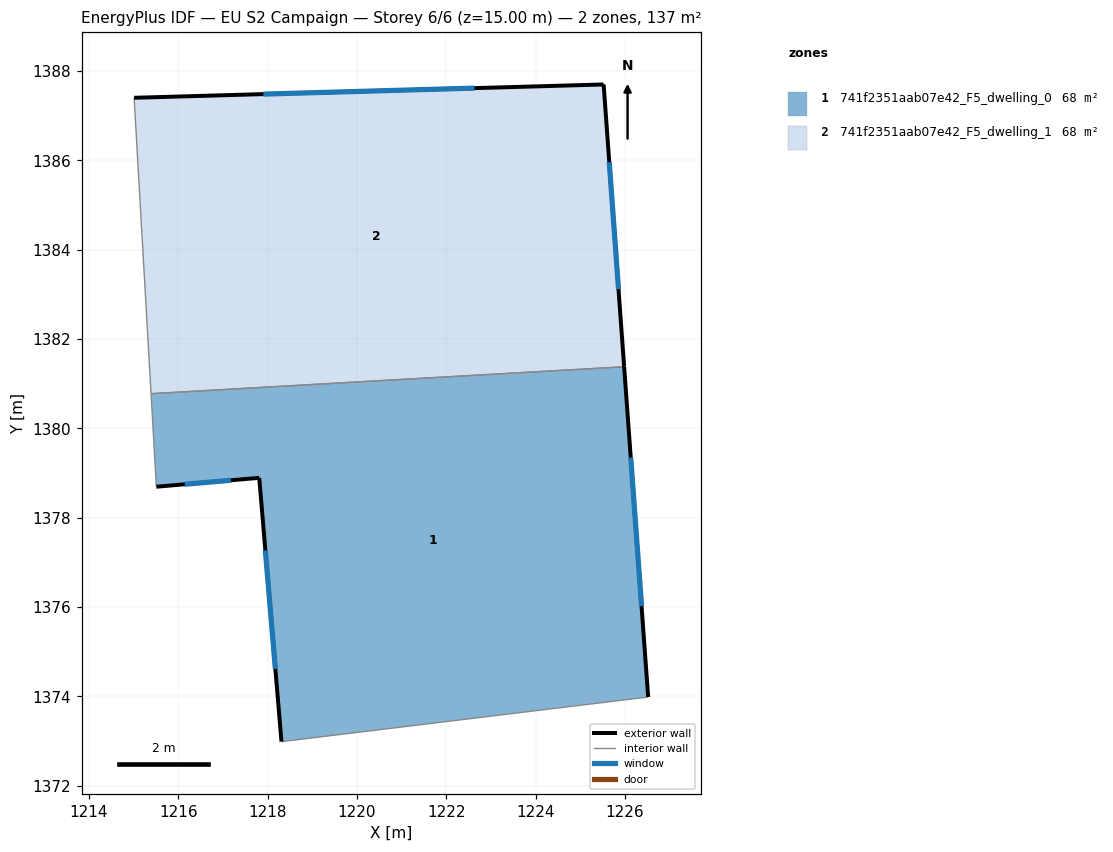
=== STOREY PLAN SPEC (per zone: floor XY polygon, exterior-wall plan segments, windows/doors) ===
zone 1: 741f2351aab07e42_F5_dwelling_0  (68.4 m²)
  floor: (1225.98, 1381.38) (1226.52, 1373.99) (1218.31, 1372.99) (1217.81, 1378.89) (1215.51, 1378.69) (1215.39, 1380.78)
  exterior wall: (1226.52, 1373.99) – (1225.98, 1381.38)  [7.4 m]
    window: (1226.37, 1376.02) – (1226.13, 1379.34)  [4.5 m²]
  exterior wall: (1217.81, 1378.89) – (1218.31, 1372.99)  [5.9 m]
    window: (1217.95, 1377.27) – (1218.17, 1374.61)  [3.6 m²]
  exterior wall: (1215.51, 1378.69) – (1217.81, 1378.89)  [2.3 m]
    window: (1216.14, 1378.75) – (1217.18, 1378.84)  [1.4 m²]
  interior walls: 3
zone 2: 741f2351aab07e42_F5_dwelling_1  (68.4 m²)
  floor: (1225.52, 1387.70) (1225.98, 1381.38) (1215.39, 1380.78) (1215.01, 1387.40)
  exterior wall: (1225.98, 1381.38) – (1225.52, 1387.70)  [6.3 m]
    window: (1225.85, 1383.12) – (1225.65, 1385.96)  [3.8 m²]
  exterior wall: (1225.52, 1387.70) – (1215.01, 1387.40)  [10.5 m]
    window: (1222.63, 1387.61) – (1217.90, 1387.48)  [6.4 m²]
  interior walls: 2

=== DERIVED (storey summary) ===
Building: EU S2 Campaign
Storey: 6 of 6  (floor level z = 15.00 m)
Storey gross floor area: 136.9 m²
Zones on this storey: 2
  - 741f2351aab07e42_F5_dwelling_0: floor 68.4 m²; exterior wall 15.6 m (46.9 m²); 3 window(s) 9.5 m²; WWR 20.2%
  - 741f2351aab07e42_F5_dwelling_1: floor 68.4 m²; exterior wall 16.8 m (50.5 m²); 2 window(s) 10.2 m²; WWR 20.2%
Zone adjacency (shared interzone walls):
  - 741f2351aab07e42_F5_dwelling_0 ↔ 741f2351aab07e42_F5_dwelling_1